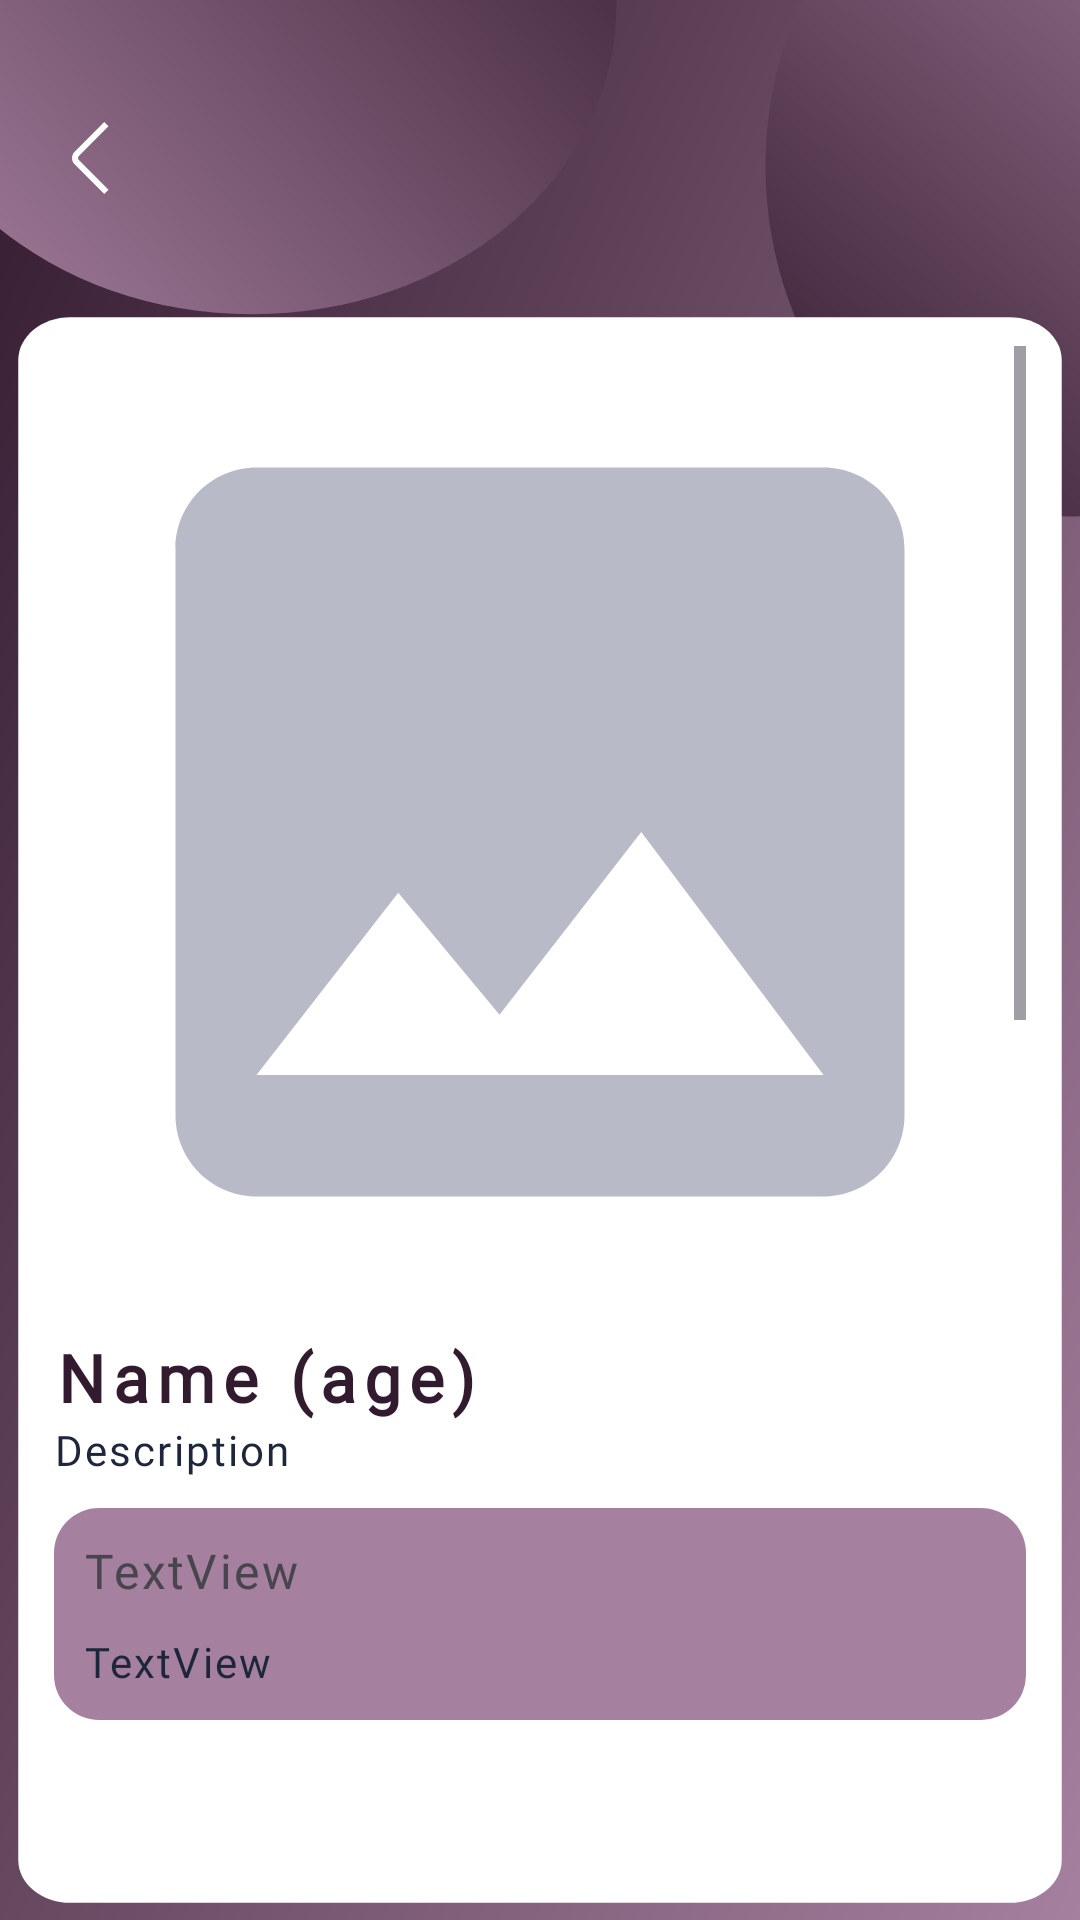

Produce the Android XML layout that renders to this screen, including the resource entries it uses.
<!-- AndroidManifest.xml: application theme Theme.Dogoout -->
<!-- res/layout/activity_user_info.xml -->
<?xml version="1.0" encoding="utf-8"?>
<androidx.constraintlayout.widget.ConstraintLayout xmlns:android="http://schemas.android.com/apk/res/android"
    xmlns:app="http://schemas.android.com/apk/res-auto"
    xmlns:tools="http://schemas.android.com/tools"
    android:layout_width="match_parent"
    android:layout_height="match_parent"
    android:background="@drawable/bg_medium"
    tools:context=".userInfo.UserInfoActivity">

    <ImageView
        android:id="@+id/imgVBack"
        android:layout_width="24dp"
        android:layout_height="48dp"
        android:src="@drawable/ic_back_arrow"
        app:layout_constraintBottom_toTopOf="@+id/glMiddleTop"
        app:layout_constraintStart_toStartOf="@+id/glLeft"
        app:layout_constraintTop_toTopOf="@+id/glTop" />

    <androidx.constraintlayout.widget.Guideline
        android:id="@+id/glTop"
        android:layout_width="wrap_content"
        android:layout_height="wrap_content"
        android:orientation="horizontal"
        app:layout_constraintGuide_percent="0.02" />

    <androidx.constraintlayout.widget.Guideline
        android:id="@+id/glMiddleTop"
        android:layout_width="wrap_content"
        android:layout_height="wrap_content"
        android:orientation="horizontal"
        app:layout_constraintGuide_percent="0.145" />

    <androidx.constraintlayout.widget.Guideline
        android:id="@+id/glMiddleBottom"
        android:layout_width="wrap_content"
        android:layout_height="wrap_content"
        android:orientation="horizontal"
        app:layout_constraintGuide_percent="0.18" />


    <androidx.constraintlayout.widget.Guideline
        android:id="@+id/glBottom"
        android:layout_width="wrap_content"
        android:layout_height="wrap_content"
        android:orientation="horizontal"
        app:layout_constraintGuide_percent="0.97" />

    <androidx.constraintlayout.widget.Guideline
        android:id="@+id/glLeft"
        android:layout_width="wrap_content"
        android:layout_height="wrap_content"
        android:orientation="vertical"
        app:layout_constraintGuide_percent="0.05" />

    <androidx.constraintlayout.widget.Guideline
        android:id="@+id/glRight"
        android:layout_width="wrap_content"
        android:layout_height="wrap_content"
        android:orientation="vertical"
        app:layout_constraintGuide_percent="0.95" />

    <ScrollView
        android:layout_width="0dp"
        android:layout_height="0dp"
        app:layout_constraintBottom_toTopOf="@+id/glBottom"
        app:layout_constraintEnd_toStartOf="@+id/glRight"
        app:layout_constraintStart_toStartOf="@+id/glLeft"
        app:layout_constraintTop_toTopOf="@+id/glMiddleBottom">

        <LinearLayout
            android:id="@+id/linLayoutContent"
            android:layout_width="match_parent"
            android:layout_height="wrap_content"
            android:orientation="vertical">

            <ImageView
                android:id="@+id/imgVUserPhoto1"
                android:layout_width="match_parent"
                android:layout_height="wrap_content"
                android:layout_marginBottom="5dp"
                android:adjustViewBounds="true"
                android:scaleType="centerCrop"
                android:src="@drawable/ic_image" />

            <TextView
                android:id="@+id/txtVNameAge"
                style="@style/text_h1"
                android:layout_width="match_parent"
                android:layout_height="wrap_content"
                android:text="Name (age)" />

            <TextView
                android:id="@+id/txtVDescription"
                style="@style/text"
                android:layout_width="match_parent"
                android:layout_height="wrap_content"
                android:layout_marginBottom="10dp"
                android:text="Description" />

            <LinearLayout
                android:layout_width="match_parent"
                android:layout_height="match_parent"
                android:layout_marginBottom="20dp"
                android:background="@drawable/placeholder_pink"
                android:orientation="vertical"
                android:paddingStart="10dp"
                android:paddingTop="10dp"
                android:paddingEnd="10dp"
                android:paddingBottom="10dp">

                <TextView
                    android:id="@+id/txtVUserPrompt"
                    style="@style/text_h3_black"
                    android:layout_width="match_parent"
                    android:layout_height="wrap_content"
                    android:layout_marginBottom="10dp"
                    android:text="TextView" />

                <TextView
                    android:id="@+id/txtVUserPromptAnswer"
                    style="@style/text"
                    android:layout_width="match_parent"
                    android:layout_height="wrap_content"
                    android:text="TextView" />

            </LinearLayout>

            <ImageView
                android:id="@+id/imgVUserPhoto2"
                android:layout_width="match_parent"
                android:layout_height="wrap_content"
                android:layout_marginBottom="5dp"
                android:adjustViewBounds="true"
                android:scaleType="centerCrop"
                android:src="@drawable/ic_image" />


            <ImageView
                android:id="@+id/imgVUserPhoto3"
                android:layout_width="match_parent"
                android:layout_height="wrap_content"
                android:layout_marginBottom="5dp"
                android:adjustViewBounds="true"
                android:scaleType="centerCrop"
                android:src="@drawable/ic_image" />
        </LinearLayout>
    </ScrollView>

</androidx.constraintlayout.widget.ConstraintLayout>
<!-- resources referenced by this layout -->
<resources>
  <!-- drawable bg_medium: vector/xml drawable (drawable, 2180 chars, omitted) -->
  <!-- drawable ic_back_arrow (drawable) -->
  <vector xmlns:android="http://schemas.android.com/apk/res/android"
      android:width="24dp"
      android:height="24dp"
      android:viewportWidth="24"
      android:viewportHeight="24">
    <path
        android:pathData="M16.752,23.994L6.879,14.121C6.317,13.559 6.001,12.796 6.001,12C6.001,11.205 6.317,10.442 6.879,9.879L16.746,0.012L18.16,1.426L8.293,11.293C8.106,11.481 8,11.735 8,12C8,12.265 8.106,12.52 8.293,12.707L18.166,22.58L16.752,23.994Z"
        android:fillColor="#ffffff"/>
  </vector>
  <!-- drawable ic_image (drawable) -->
  <vector android:height="256dp" android:tint="#B9BAC8"
      android:viewportHeight="24" android:viewportWidth="24"
      android:width="256dp" xmlns:android="http://schemas.android.com/apk/res/android">
      <path android:fillColor="@android:color/white" android:pathData="M21,19V5c0,-1.1 -0.9,-2 -2,-2H5c-1.1,0 -2,0.9 -2,2v14c0,1.1 0.9,2 2,2h14c1.1,0 2,-0.9 2,-2zM8.5,13.5l2.5,3.01L14.5,12l4.5,6H5l3.5,-4.5z"/>
  </vector>
  <!-- drawable placeholder_pink (drawable) -->
  <shape xmlns:android="http://schemas.android.com/apk/res/android"
      android:shape="rectangle">
      <solid android:color="@color/primary2" />
      <corners android:radius="15dp" />
  </shape>
  <style name="text" parent="android:Widget.TextView">
          <item name="android:textColor">@color/text</item>
          <item name="android:fontFamily">@font/poppins_medium</item>
          <item name="android:textSize">14sp</item>
          <item name="android:letterSpacing">0.05</item>
      </style>
  <style name="text_h1" parent="android:Widget.TextView">
          <item name="android:textColor">@color/primary</item>
          <item name="android:fontFamily">@font/poppins_bold</item>
          <item name="android:textSize">22sp</item>
          <item name="android:textStyle">bold</item>
          <item name="android:letterSpacing">0.12</item>
      </style>
  <style name="text_h3_black" parent="android:Widget.TextView">
          <item name="android:fontFamily">@font/poppins_semibold</item>
          <item name="android:textSize">16sp</item>
          <item name="android:letterSpacing">0.05</item>
          <item name="android:color">@color/text</item>
      </style>
  <style name="Theme.Dogoout" parent="Base.Theme.Dogoout" />
  <color name="primary2">#A6809F</color>
  <color name="text">#1E263C</color>
  <color name="primary">#331B2F</color>
  <style name="Base.Theme.Dogoout" parent="Theme.Material3.DayNight.NoActionBar">
          
          
      </style>
</resources>
